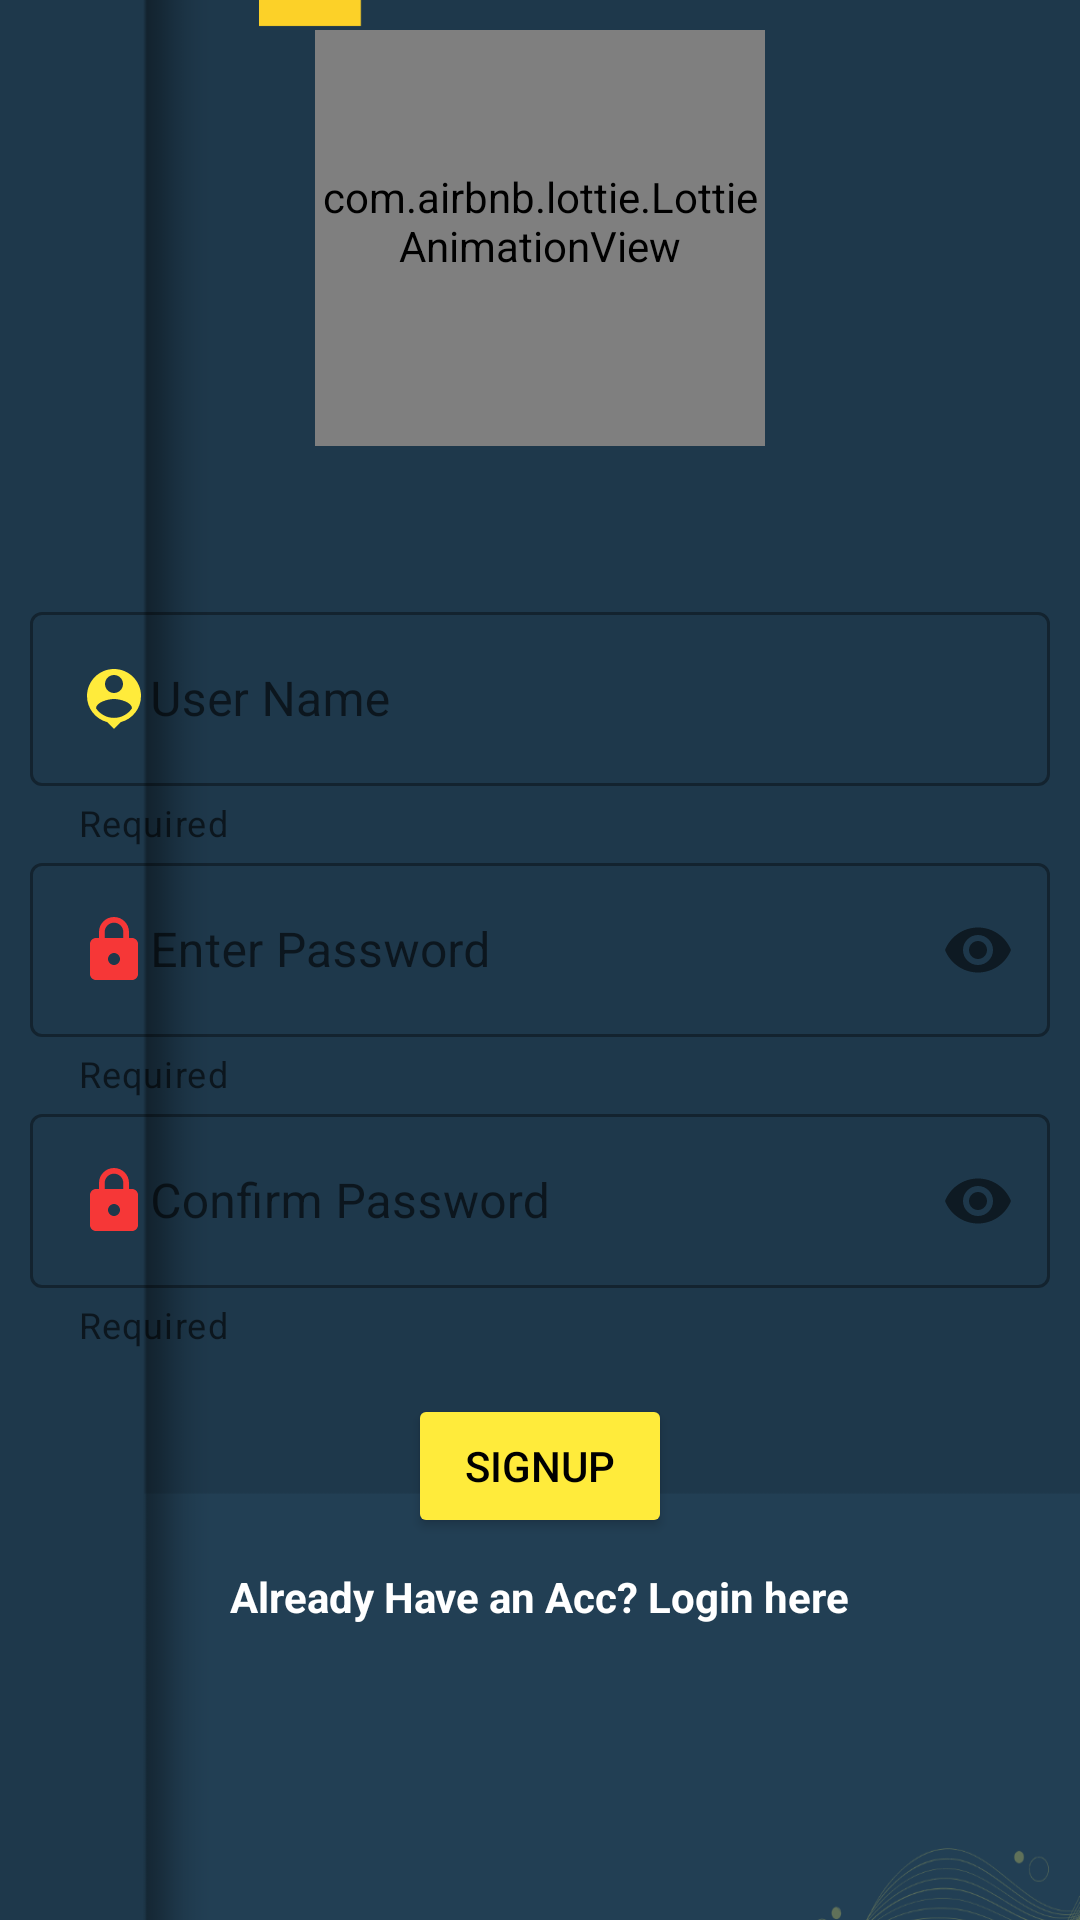

Produce the Android XML layout that renders to this screen, including the resource entries it uses.
<!-- AndroidManifest.xml: application theme Theme.CatalogApp -->
<!-- res/layout/activity_signup.xml -->
<?xml version="1.0" encoding="utf-8"?>
<LinearLayout
    xmlns:android="http://schemas.android.com/apk/res/android"
    xmlns:app="http://schemas.android.com/apk/res-auto"
    xmlns:tools="http://schemas.android.com/tools"
    android:layout_width="match_parent"
    android:layout_height="match_parent"
    tools:context=".MainActivity"
    android:orientation="vertical"
    android:gravity="center"
    android:padding="10dp"

    android:background="@drawable/loginbackgroungimage">


    <com.airbnb.lottie.LottieAnimationView
        android:layout_width="150dp"
        android:layout_height="150dp"
        android:gravity="center"
        app:lottie_rawRes="@raw/loginanimation"
        app:lottie_autoPlay="true"
        android:layout_marginTop="-100dp"
        android:layout_marginBottom="50dp"

        />

    <com.google.android.material.textfield.TextInputLayout
        android:layout_width="match_parent"
        android:layout_height="wrap_content"
        style="@style/Widget.MaterialComponents.TextInputLayout.OutlinedBox"
        app:helperText="Required"
        app:helperTextEnabled="true"
        >

        <com.google.android.material.textfield.TextInputEditText
            android:id="@+id/userSignupName"
            android:layout_width="match_parent"
            android:layout_height="wrap_content"
            android:drawableStart="@drawable/loginacc"
            android:hint="User Name "
            android:textColorHint="@color/white"
            android:textColor="@color/white"

            />

        <com.google.android.material.textfield.TextInputLayout
            android:layout_width="match_parent"
            android:layout_height="wrap_content"
            style="@style/Widget.MaterialComponents.TextInputLayout.OutlinedBox"
            app:helperText="Required"
            app:passwordToggleEnabled="true"

            >

            <com.google.android.material.textfield.TextInputEditText
                android:id="@+id/userSignupPass"
                android:layout_width="match_parent"
                android:layout_height="wrap_content"
                android:drawableStart="@drawable/passwordicon"
                android:hint="Enter Password"
                android:inputType="textPassword"
                android:textColorHint="@color/white"
                android:textColor="@color/white"
                />
        </com.google.android.material.textfield.TextInputLayout>
        <com.google.android.material.textfield.TextInputLayout
            android:layout_width="match_parent"
            android:layout_height="wrap_content"
            style="@style/Widget.MaterialComponents.TextInputLayout.OutlinedBox"
            app:helperText="Required"
            app:passwordToggleEnabled="true"

            >

            <com.google.android.material.textfield.TextInputEditText
                android:id="@+id/userSignupConfirmPass"
                android:layout_width="match_parent"
                android:layout_height="wrap_content"
                android:drawableStart="@drawable/passwordicon"
                android:hint="Confirm Password"
                android:inputType="textPassword"
                android:textColorHint="@color/white"
                android:textColor="@color/white"
                />
        </com.google.android.material.textfield.TextInputLayout>
    </com.google.android.material.textfield.TextInputLayout>

    <Button
        android:id="@+id/btnSignUp"
        android:layout_width="wrap_content"
        android:layout_height="wrap_content"
        android:layout_marginTop="15dp"
        android:backgroundTint="@color/fontColorofApp"
        android:text="Signup"
        android:textColor="@color/black"/>


    <TextView
        android:id="@+id/nextLoginText"
        android:layout_width="wrap_content"
        android:layout_height="wrap_content"
        android:layout_marginTop="10dp"
        android:text="Already Have an Acc? Login here"
        android:textColor="@color/white"
        android:textStyle="bold"

        />
</LinearLayout>
<!-- resources referenced by this layout -->
<resources>
  <color name="black">#FF000000</color>
  <color name="fontColorofApp">#FFEB3B</color>
      #00FF00
  <color name="white">#FFFFFFFF</color>
  <!-- drawable loginacc (drawable) -->
  <vector android:height="24dp" android:tint="#FFEB3B"
      android:viewportHeight="24" android:viewportWidth="24"
      android:width="24dp" xmlns:android="http://schemas.android.com/apk/res/android">
      <path android:fillColor="@android:color/white" android:pathData="M12,2c-4.97,0 -9,4.03 -9,9 0,4.17 2.84,7.67 6.69,8.69L12,22l2.31,-2.31C18.16,18.67 21,15.17 21,11c0,-4.97 -4.03,-9 -9,-9zM12,4c1.66,0 3,1.34 3,3s-1.34,3 -3,3 -3,-1.34 -3,-3 1.34,-3 3,-3zM12,18.3c-2.5,0 -4.71,-1.28 -6,-3.22 0.03,-1.99 4,-3.08 6,-3.08 1.99,0 5.97,1.09 6,3.08 -1.29,1.94 -3.5,3.22 -6,3.22z"/>
  </vector>
  <!-- drawable loginbackgroungimage: png bitmap (drawable, 30747 bytes) -->
  <!-- drawable passwordicon (drawable) -->
  <vector android:height="24dp" android:tint="#F63737"
      android:viewportHeight="24" android:viewportWidth="24"
      android:width="24dp" xmlns:android="http://schemas.android.com/apk/res/android">
      <path android:fillColor="@android:color/white" android:pathData="M18,8h-1L17,6c0,-2.76 -2.24,-5 -5,-5S7,3.24 7,6v2L6,8c-1.1,0 -2,0.9 -2,2v10c0,1.1 0.9,2 2,2h12c1.1,0 2,-0.9 2,-2L20,10c0,-1.1 -0.9,-2 -2,-2zM12,17c-1.1,0 -2,-0.9 -2,-2s0.9,-2 2,-2 2,0.9 2,2 -0.9,2 -2,2zM15.1,8L8.9,8L8.9,6c0,-1.71 1.39,-3.1 3.1,-3.1 1.71,0 3.1,1.39 3.1,3.1v2z"/>
  </vector>
  <style name="Theme.CatalogApp" parent="Theme.MaterialComponents.DayNight.NoActionBar">
          
          <item name="colorPrimary">@color/purple_500</item>
          <item name="colorPrimaryVariant">@color/purple_700</item>
          <item name="colorOnPrimary">@color/white</item>
          
          <item name="colorSecondary">@color/teal_200</item>
          <item name="colorSecondaryVariant">@color/teal_700</item>
          <item name="colorOnSecondary">@color/black</item>
          
          <item name="android:statusBarColor">?attr/colorPrimaryVariant</item>
          
      </style>
  <color name="purple_500">#FF6200EE</color>
  <color name="purple_700">#FF3700B3</color>
  <color name="teal_200">#FF03DAC5</color>
  <color name="teal_700">#FF018786</color>
</resources>
